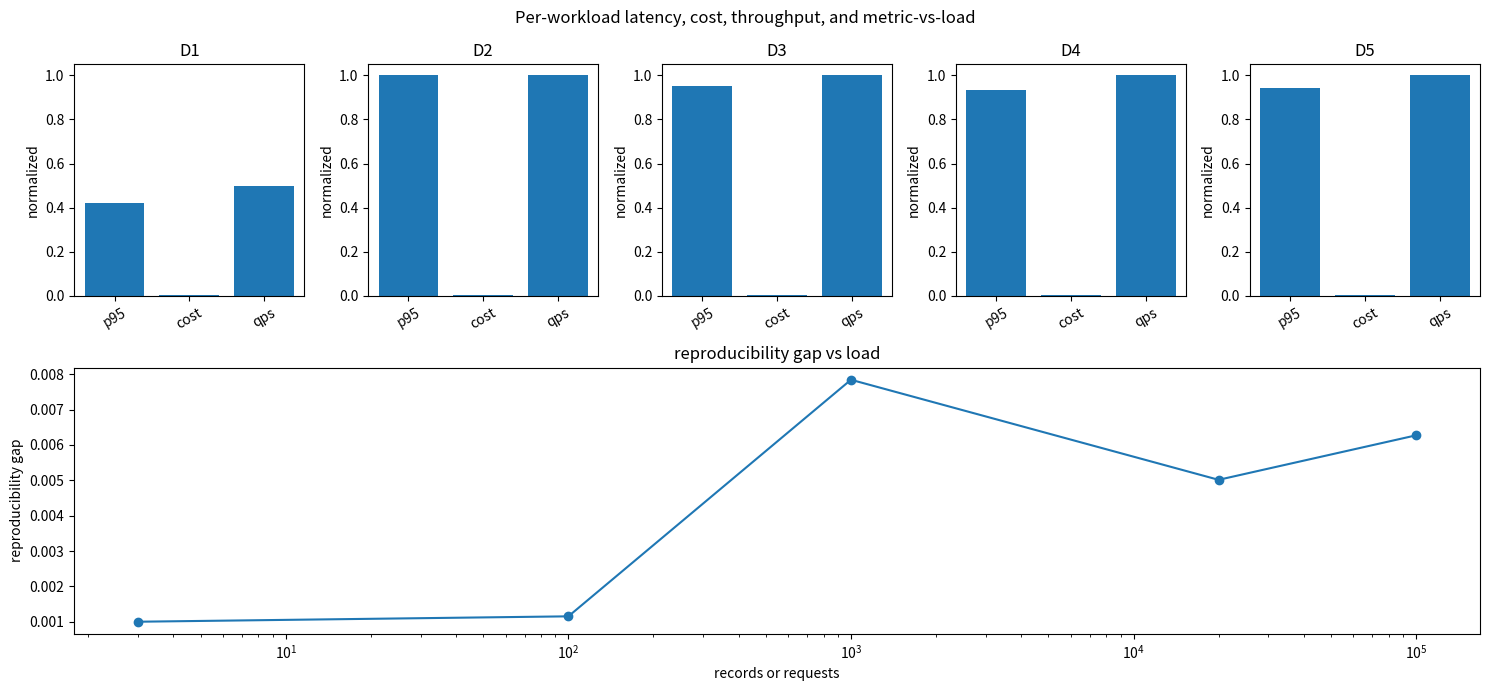

Write Python code to recreate this figure.

import numpy as np
import matplotlib.pyplot as plt

RNG = np.random.default_rng(203)


def summarize_runs(workload):
    gap = np.abs(workload["rerun_metric"] - workload["recorded_metric"])
    load = int(workload["recorded_metric"].size)
    seconds = max(float(workload["duration_seconds"]), 1.0)
    return {
        "name": workload["name"],
        "requests": load,
        "p50_ms": float(np.percentile(workload["tracking_latency_ms"], 50)),
        "p95_ms": float(np.percentile(workload["tracking_latency_ms"], 95)),
        "throughput_qps": load / seconds,
        "cost_dollars": float(np.sum(workload["cost_usd"])),
        "drift_stat": float(np.std(workload["recorded_metric"])),
        "reproducibility_gap": float(np.mean(gap)),
    }


def simulate_run_log(name, run_count, seed_variance=0.002, stale_rate=0.0, config_drift_rate=0.0):
    base_quality = RNG.normal(0.817, 0.018, run_count)
    seed_noise = RNG.normal(0.0, seed_variance, run_count)
    recorded_metric = base_quality + seed_noise
    rerun_metric = base_quality + RNG.normal(0.0, seed_variance, run_count)
    stale = RNG.random(run_count) < stale_rate
    config_drift = RNG.random(run_count) < config_drift_rate
    rerun_metric[stale] -= RNG.uniform(0.006, 0.025, int(np.sum(stale)))
    rerun_metric[config_drift] += RNG.normal(0.0, 0.015, int(np.sum(config_drift)))
    tracking_latency_ms = RNG.lognormal(mean=np.log(40.0), sigma=0.40, size=run_count)
    cost_usd = 0.002 + 0.000002 * tracking_latency_ms
    return {
        "name": name,
        "recorded_metric": recorded_metric,
        "rerun_metric": rerun_metric,
        "tracking_latency_ms": tracking_latency_ms,
        "cost_usd": cost_usd,
        "duration_seconds": max(run_count / 2.0, 1.0),
        "stale": stale,
        "config_drift": config_drift,
    }


def make_workload_ladder():
    d1 = {
        "name": "D1 three hand-entered runs",
        "recorded_metric": np.array([0.811, 0.824, 0.817]),
        "rerun_metric": np.array([0.810, 0.823, 0.816]),
        "tracking_latency_ms": np.array([28.0, 31.0, 35.0]),
        "cost_usd": np.array([0.002, 0.002, 0.002]),
        "duration_seconds": 3.0,
        "stale": np.array([False, False, False]),
        "config_drift": np.array([False, False, False]),
    }
    d2 = simulate_run_log("D2 100 clean tracked runs", 100, seed_variance=0.001)
    d3 = simulate_run_log("D3 seed variance plus stale data", 1_000, seed_variance=0.006, stale_rate=0.08, config_drift_rate=0.04)
    d4 = simulate_run_log("D4 real-ish experiment log", 20_000, seed_variance=0.004, stale_rate=0.03, config_drift_rate=0.02)
    d5 = simulate_run_log("D5 production-scale registry log", 100_000, seed_variance=0.005, stale_rate=0.04, config_drift_rate=0.03)
    return [d1, d2, d3, d4, d5]



def record_run(data_version, code, config, seed, metric, artifact):
    return {
        "data_version": data_version,
        "code": code,
        "config": dict(config),
        "seed": int(seed),
        "metric": float(metric),
        "artifact": artifact,
    }

run = record_run("data-v1", "abc123", {"lr": 0.01}, 7, 0.817, "model.pkl")
run_tuple = (run["data_version"], run["code"], run["config"], run["seed"], run["metric"], run["artifact"])
assert len(run_tuple) == 6
print(run_tuple)



seed_scores = np.array([0.811, 0.824, 0.817])
losses = np.array([0.42, 0.39, 0.44])
recorded = 0.817
rerun = 0.816
mean_score = float(np.mean(seed_scores))
best_loss = float(np.min(losses))
gap = abs(rerun - recorded)
assert np.isclose(mean_score, 0.8173333333333334)
assert np.isclose(best_loss, 0.39)
assert np.isclose(gap, 0.001)
print("mean seed score", round(mean_score, 3))
print("best loss", best_loss)
print("reproducibility gap", gap)



workloads = make_workload_ladder()
for workload in workloads:
    print(workload["name"])
    print("shape", workload["recorded_metric"].shape)
    print("sample metrics", np.round(workload["recorded_metric"][:5], 4))



workloads = make_workload_ladder()
summaries = [summarize_runs(workload) for workload in workloads]

header = f"{'rung':<42} {'load':>10} {'p50':>9} {'p95':>9} {'cost':>10} {'qps':>10} {'reproducibility_gap':>12}"
print(header)
for row in summaries:
    line = f"{row['name']:<42} {row['requests']:>10} {row['p50_ms']:>9.2f} {row['p95_ms']:>9.2f} {row['cost_dollars']:>10.3f} {row['throughput_qps']:>10.2f} {row['reproducibility_gap']:>12.5f}"
    print(line)



names = [row["name"].split()[0] for row in summaries]
loads = np.array([row["requests"] for row in summaries], dtype=float)
p95_values = np.array([row["p95_ms"] for row in summaries], dtype=float)
cost_values = np.array([row["cost_dollars"] for row in summaries], dtype=float)
throughput_values = np.array([row["throughput_qps"] for row in summaries], dtype=float)
metric_values = np.array([row["reproducibility_gap"] for row in summaries], dtype=float)
cost_per_request = cost_values / loads
normalized_p95 = p95_values / max(float(np.max(p95_values)), 1.0)
normalized_cost = cost_per_request / max(float(np.max(cost_per_request)), 1.0)
normalized_throughput = throughput_values / max(float(np.max(throughput_values)), 1.0)

fig = plt.figure(figsize=(15, 7))
grid = fig.add_gridspec(2, 5, height_ratios=[1.0, 1.15])
for index, name in enumerate(names):
    ax = fig.add_subplot(grid[0, index])
    values = [normalized_p95[index], normalized_cost[index], normalized_throughput[index]]
    ax.bar(["p95", "cost", "qps"], values)
    ax.set_ylim(0.0, 1.05)
    ax.set_title(name)
    ax.tick_params(axis="x", rotation=30)
    ax.set_ylabel("normalized")
summary_ax = fig.add_subplot(grid[1, :])
summary_ax.plot(loads, metric_values, marker="o")
summary_ax.set_xscale("log")
summary_ax.set_title("reproducibility gap vs load")
summary_ax.set_xlabel("records or requests")
summary_ax.set_ylabel("reproducibility gap")
fig.suptitle("Per-workload latency, cost, throughput, and metric-vs-load")
fig.tight_layout()



d5 = workloads[-1]
run_count = d5["recorded_metric"].size
candidate_a = d5["recorded_metric"][: run_count // 2]
candidate_b = d5["recorded_metric"][run_count // 2:]
one_seed_winner = "A" if candidate_a[0] > candidate_b[0] else "B"
mean_winner = "A" if float(np.mean(candidate_a)) > float(np.mean(candidate_b)) else "B"
spread_a = float(np.std(candidate_a))
spread_b = float(np.std(candidate_b))
print("one-seed winner", one_seed_winner)
print("multi-seed mean winner", mean_winner)
print("seed spreads", round(spread_a, 4), round(spread_b, 4))
